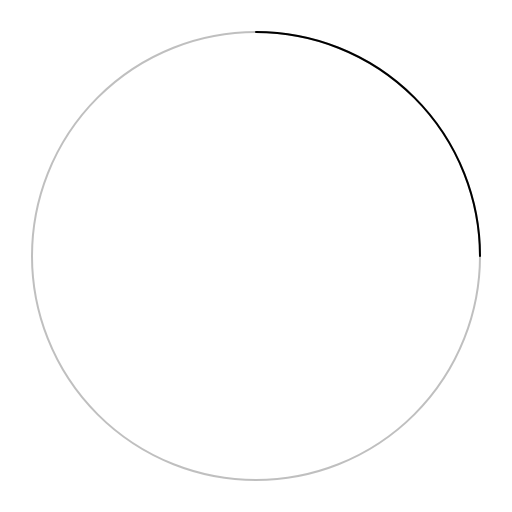
t = 0.00 s
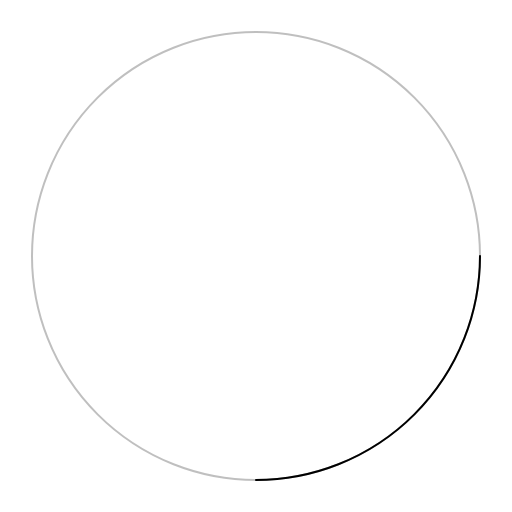
t = 0.20 s
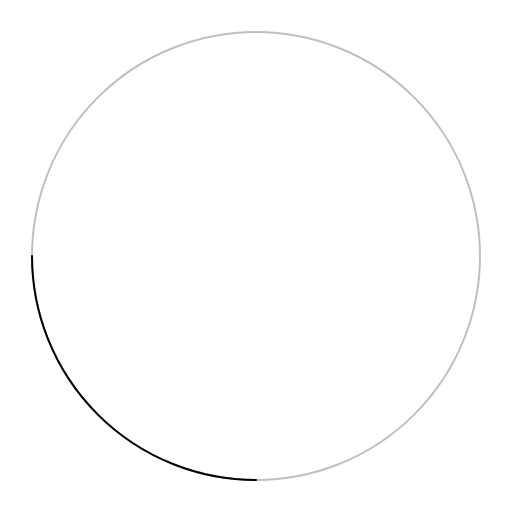
t = 0.40 s
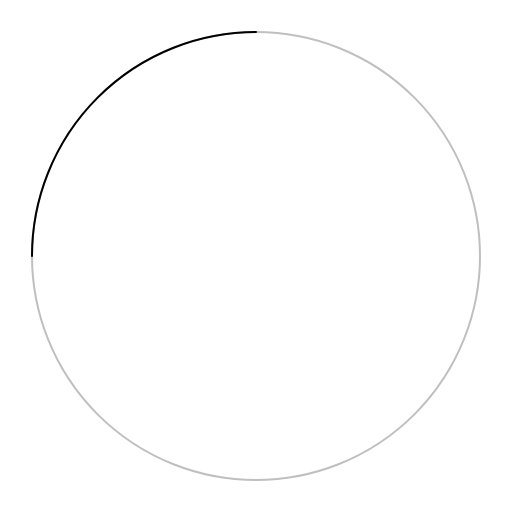
t = 0.60 s

The animated SVG that drew these frames (rendered in a browser with its animation timeline set to each time). Animation: 1 SMIL element (animateTransform=1); one cycle of 0.80 s, repeats indefinitely.

<svg xmlns:xlink="http://www.w3.org/1999/xlink" xmlns="http://www.w3.org/2000/svg" viewBox="0 0 16 16" fill="none" width="64" height="64">
  <circle cx="8" cy="8" r="7" stroke="#000000" stroke-opacity="0.25" stroke-width="2" vector-effect="non-scaling-stroke"/>
  <path d="M15 8a7.002 7.002 0 00-7-7" stroke="#000000" stroke-width="2" stroke-linecap="round" vector-effect="non-scaling-stroke">
	  <animateTransform attributeType="xml" attributeName="transform" type="rotate" from="0 8 8" to="360 8 8" dur="0.8s" repeatCount="indefinite"/>
  </path>
</svg>
